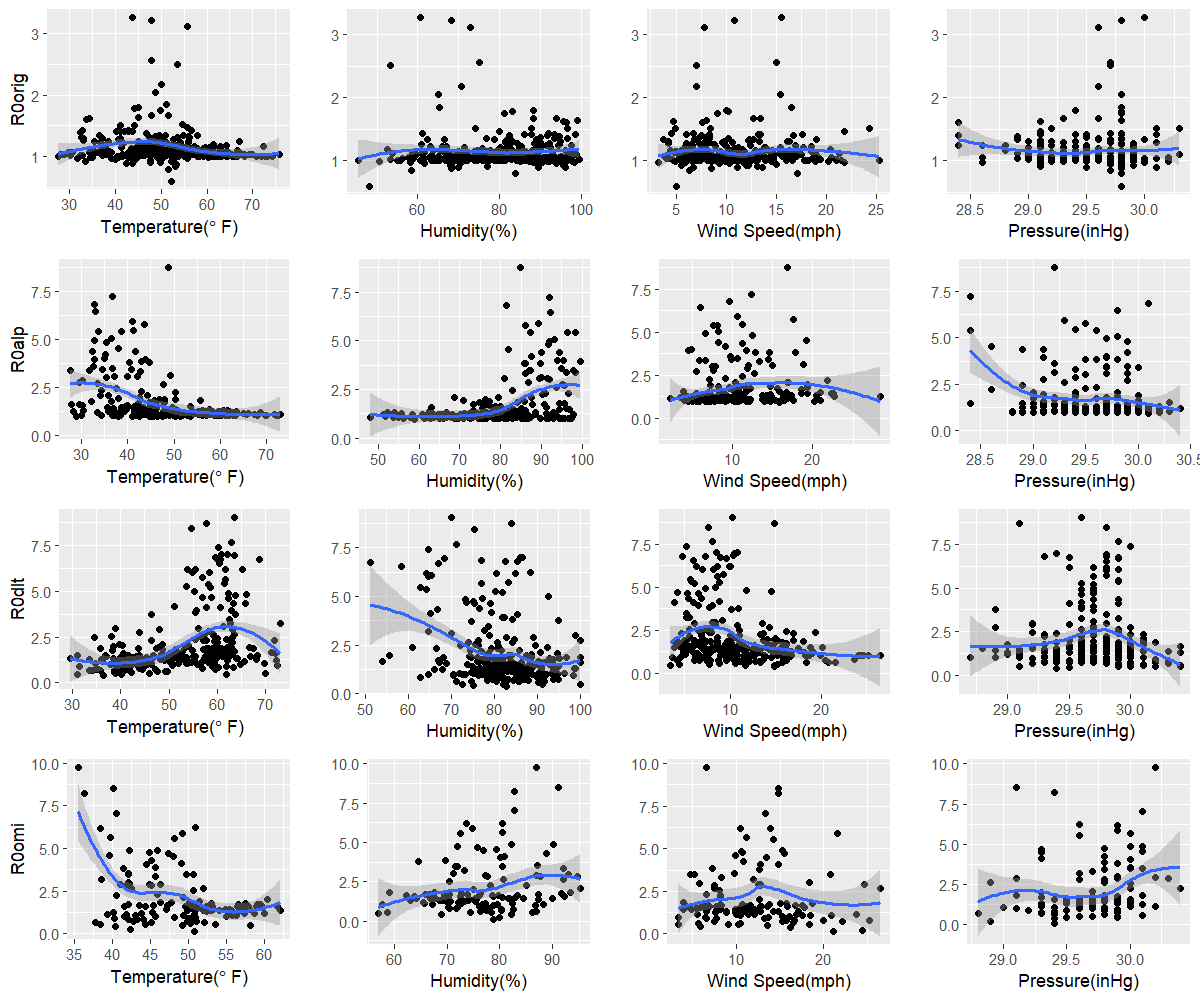

The table this chart was drawn from, first rows:
orig, 52.3, 48.2, 5, 29.8
alp, 28.9, 58.8, 15.9, 30.1
dlt, 36.4, 82.8, 14.8, 29.4
omi, 50.8, 78.8, 21.1, 29.4
